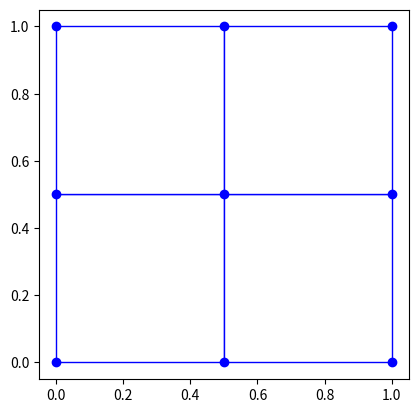

Here is the Python script that generated this plot:
import matplotlib.pyplot as plt
import matplotlib.collections
import numpy as np


"""
Taken from https://stackoverflow.com/a/52206017
Defining the white values https://matplotlib.org/stable/gallery/color/colormap_reference.html
"""


def plot_mesh(nodes, elems):

    elems = np.asarray(elems)

    x = nodes[:, 0]
    y = nodes[:, 1]
    num_elems = elems.shape[0]
    zero_fill = np.zeros(num_elems)

    fig, ax = plt.subplots()
    ax.set_aspect('equal')

    xy = np.c_[x, y]
    verts = xy[elems]
    pc =matplotlib.collections.PolyCollection(verts)
    pc.set_cmap('Greys')
    pc.set_edgecolor('blue')
    pc.set_array(zero_fill)
    ax.add_collection(pc)
    ax.autoscale()

    ax.plot(x, y, marker="o", ls="", color="blue")
    plt.show()


def test_01():
    nodes = np.array([[0, 0], [0, 1],
                    [1, 1], [1, 0]])
    elems = np.array([[0, 1, 2, 3, 0]])
    plot_mesh(nodes, elems)


def test_02():
    nodes = np.array([[0, 0], [0, 1],
                    [1, 0], [1, 1],
                    [2, 0], [2, 1]])
    elems = np.array([[0, 2, 3, 1], [2, 4, 5, 3]])
    plot_mesh(nodes, elems)


def test_03():
    nodes = np.array([[0, 0], [0, 1],
                    [1, 0], [1, 1],
                    [1.5, 0.5]])
    elems = np.array([[0, 1, 3], [0, 3, 2], [2, 3, 4]])
    plot_mesh(nodes, elems)


def test_04():
    nodes = np.array([[0,0], [0,0.5], [0,1], [0.5,0], [0.5,0.5], [0.5,1], [1,0], 
                     [1,0.5], [1,1]])
    elems = np.array([[0,3,4,1],[1,4,5,2],[3,6,7,4],[4,7,8,5]])
    plot_mesh(nodes, elems)


def main():
    
    test_id = 4

    if test_id == 1:
        test_01()
    elif test_id == 2:
        test_02()
    elif test_id == 3:
        test_03()
    elif test_id == 4:
        test_04()
    else:
        print('Check test ID')


if __name__ == '__main__':
    main()
